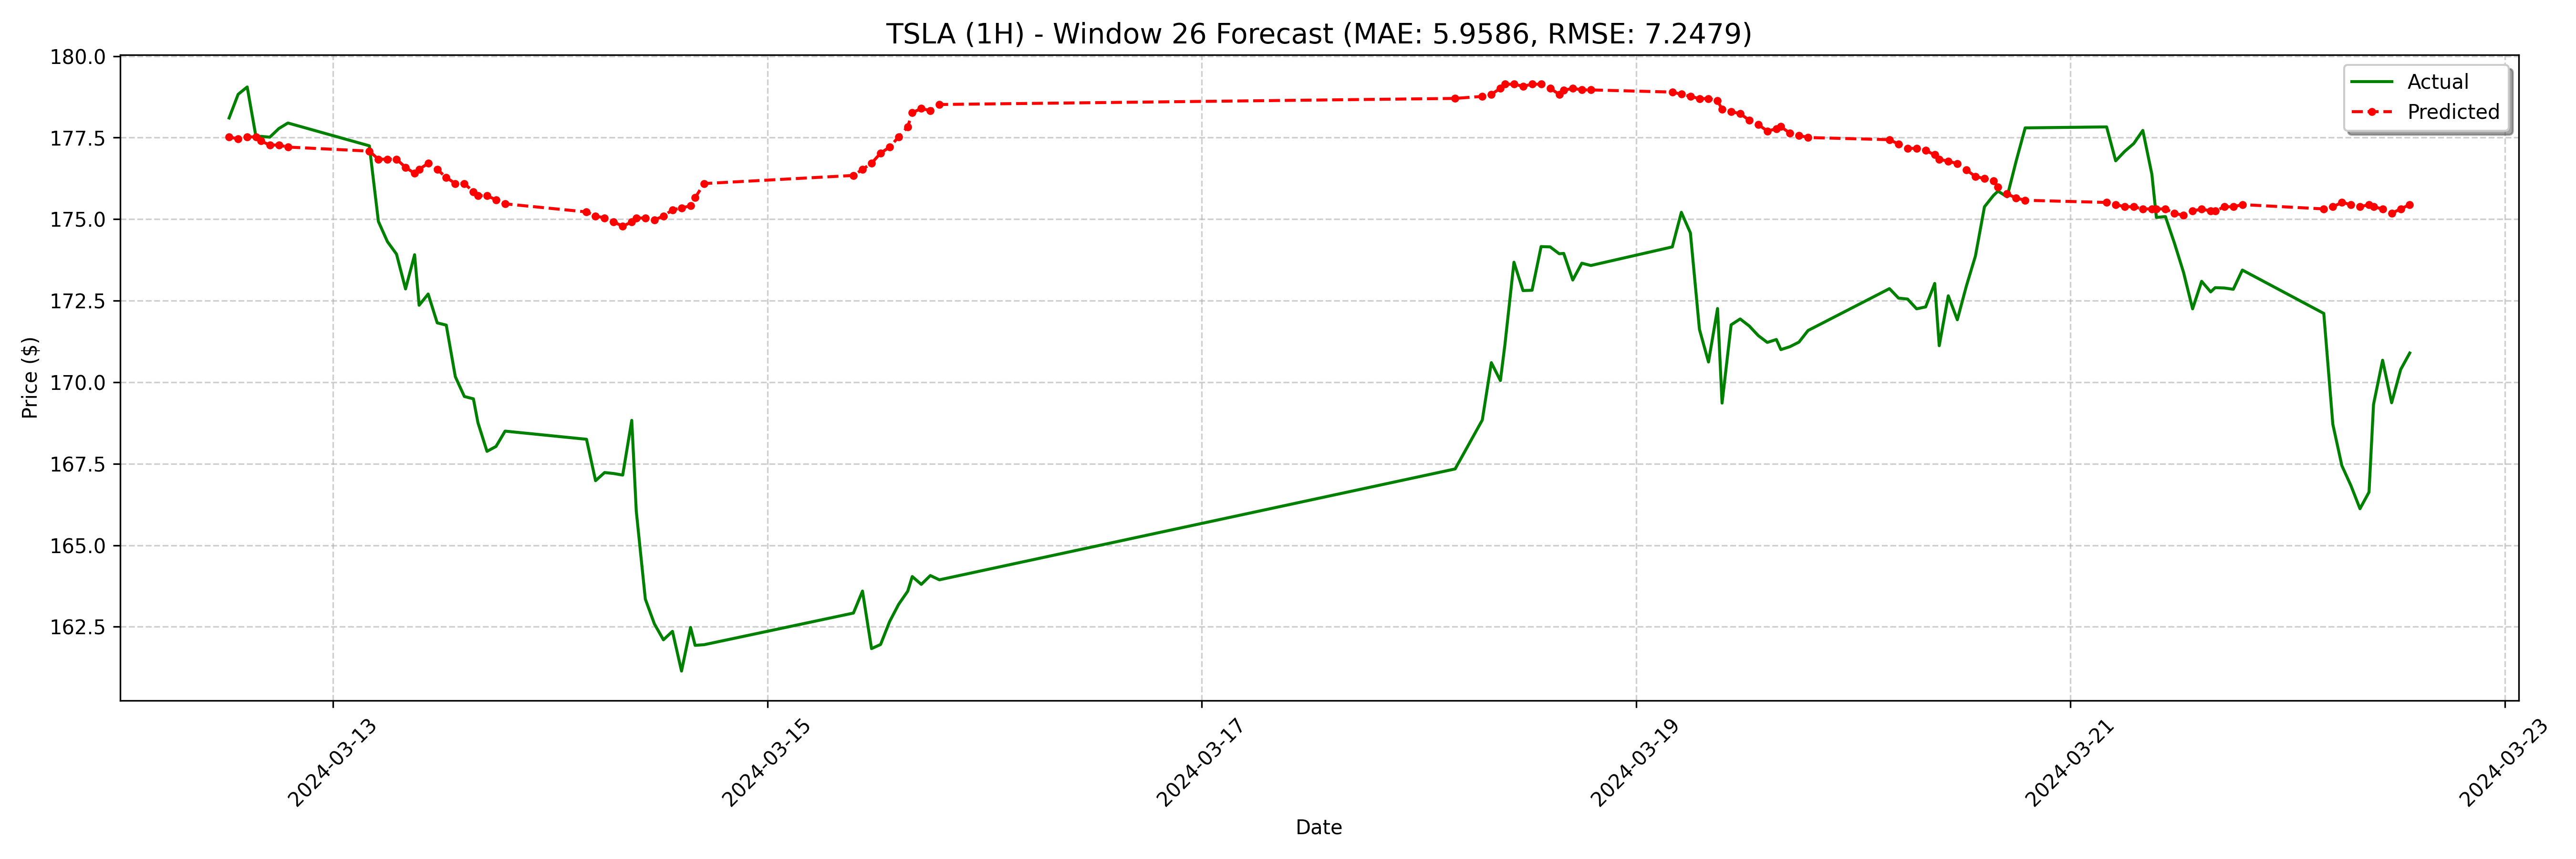

The data file committed next to this chart (first rows):
date, actual, forecast
2024-03-12 12:30:00-04:00, 178.1, 177.5
2024-03-12 13:30:00-04:00, 178.8, 177.5
2024-03-12 14:30:00-04:00, 179.1, 177.5
2024-03-12 15:30:00-04:00, 177.5, 177.5
2024-03-12 16:00:00-04:00, 177.5, 177.4
2024-03-12 17:00:00-04:00, 177.5, 177.3
2024-03-12 18:00:00-04:00, 177.8, 177.3
2024-03-12 19:00:00-04:00, 177.9, 177.2
2024-03-13 04:00:00-04:00, 177.2, 177.1
2024-03-13 05:00:00-04:00, 174.9, 176.8
2024-03-13 06:00:00-04:00, 174.3, 176.8
2024-03-13 07:00:00-04:00, 173.9, 176.8
2024-03-13 08:00:00-04:00, 172.9, 176.6
2024-03-13 09:00:00-04:00, 173.9, 176.4
2024-03-13 09:30:00-04:00, 172.4, 176.5
2024-03-13 10:30:00-04:00, 172.7, 176.7
2024-03-13 11:30:00-04:00, 171.8, 176.5
2024-03-13 12:30:00-04:00, 171.8, 176.3
2024-03-13 13:30:00-04:00, 170.2, 176.1
2024-03-13 14:30:00-04:00, 169.6, 176.1
2024-03-13 15:30:00-04:00, 169.5, 175.8
2024-03-13 16:00:00-04:00, 168.8, 175.7
2024-03-13 17:00:00-04:00, 167.9, 175.7
2024-03-13 18:00:00-04:00, 168, 175.6
2024-03-13 19:00:00-04:00, 168.5, 175.5
2024-03-14 04:00:00-04:00, 168.2, 175.2
2024-03-14 05:00:00-04:00, 167, 175.1
2024-03-14 06:00:00-04:00, 167.2, 175
2024-03-14 07:00:00-04:00, 167.2, 174.9
2024-03-14 08:00:00-04:00, 167.2, 174.8
2024-03-14 09:00:00-04:00, 168.8, 174.9
2024-03-14 09:30:00-04:00, 166, 175
2024-03-14 10:30:00-04:00, 163.3, 175
2024-03-14 11:30:00-04:00, 162.6, 175
2024-03-14 12:30:00-04:00, 162.1, 175.1
2024-03-14 13:30:00-04:00, 162.4, 175.3
2024-03-14 14:30:00-04:00, 161.1, 175.3
2024-03-14 15:30:00-04:00, 162.5, 175.4
2024-03-14 16:00:00-04:00, 161.9, 175.7
2024-03-14 17:00:00-04:00, 161.9, 176.1
2024-03-15 09:30:00-04:00, 162.9, 176.3
2024-03-15 10:30:00-04:00, 163.6, 176.5
2024-03-15 11:30:00-04:00, 161.8, 176.7
2024-03-15 12:30:00-04:00, 162, 177
2024-03-15 13:30:00-04:00, 162.7, 177.2
2024-03-15 14:30:00-04:00, 163.2, 177.5
2024-03-15 15:30:00-04:00, 163.6, 177.8
2024-03-15 16:00:00-04:00, 164, 178.3
2024-03-15 17:00:00-04:00, 163.8, 178.4
2024-03-15 18:00:00-04:00, 164.1, 178.3
2024-03-15 19:00:00-04:00, 163.9, 178.5
2024-03-18 04:00:00-04:00, 167.3, 178.7
2024-03-18 07:00:00-04:00, 168.8, 178.8
2024-03-18 08:00:00-04:00, 170.6, 178.8
2024-03-18 09:00:00-04:00, 170.1, 179
2024-03-18 09:30:00-04:00, 171.2, 179.1
2024-03-18 10:30:00-04:00, 173.7, 179.1
2024-03-18 11:30:00-04:00, 172.8, 179.1
2024-03-18 12:30:00-04:00, 172.8, 179.1
2024-03-18 13:30:00-04:00, 174.2, 179.1
... 68 more rows
